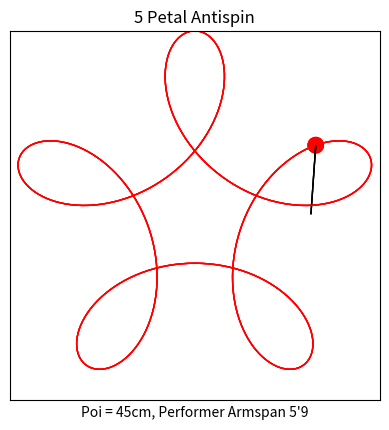

Generate this figure with matplotlib:
import numpy as np
import matplotlib.pyplot as plt
from matplotlib.animation import FuncAnimation, PillowWriter
from matplotlib.patches import Circle
from matplotlib.lines import Line2D
import math

# Constants
armspan = 5 * 12 * 2.54  # 5'9" in centimeters
arm_length = armspan / 2
tether_length = 45
poi_radius = 5
title = "5 Petal Antispin"
xlabel = "Poi = 45cm, Performer Armspan 5'9"

# Create figure and axis
fig, ax = plt.subplots()
ax.set_xlim(-armspan / 2 - tether_length, armspan / 2 + tether_length)
ax.set_ylim(-armspan / 2 - tether_length, armspan / 2 + tether_length)
ax.set_title(title)
ax.set_xlabel(xlabel)
ax.set_xticks([])
ax.set_yticks([])
ax.set_aspect('equal', adjustable='box')

# Initialize elements
tether_line = Line2D([], [], color="black", linewidth=1)
poi_circle = Circle((0, 0), poi_radius, color="red", fill=True)
poi_trail, = plt.plot([], [], color="red", linewidth=1)

def init():
    ax.add_patch(poi_circle)
    ax.add_line(tether_line)
    ax.add_line(poi_trail)
    return tether_line, poi_circle, poi_trail

def update(frame):
    # Arm and poi positions
    arm_angle = -2 * np.pi * frame / 360
    poi_angle = -4 * arm_angle + (np.pi / 2)  # (np.pi / -) For top centred, positive for bottom centred
    arm_x = arm_length * math.cos(arm_angle)
    arm_y = arm_length * math.sin(arm_angle)
    poi_x = arm_x + tether_length * math.cos(poi_angle)
    poi_y = arm_y + tether_length * math.sin(poi_angle)

    # Update elements
    tether_line.set_data([arm_x, poi_x], [arm_y, poi_y])
    poi_circle.set_center((poi_x, poi_y))
    poi_trail.set_data(np.append(poi_trail.get_xdata(), poi_x), np.append(poi_trail.get_ydata(), poi_y))
    return tether_line, poi_circle, poi_trail

ani = FuncAnimation(fig, update, frames=360, init_func=init, blit=True)

# Save as GIF using PillowWriter
writer = PillowWriter(fps=24)
ani.save("5_petal_antispin.gif", writer=writer)
